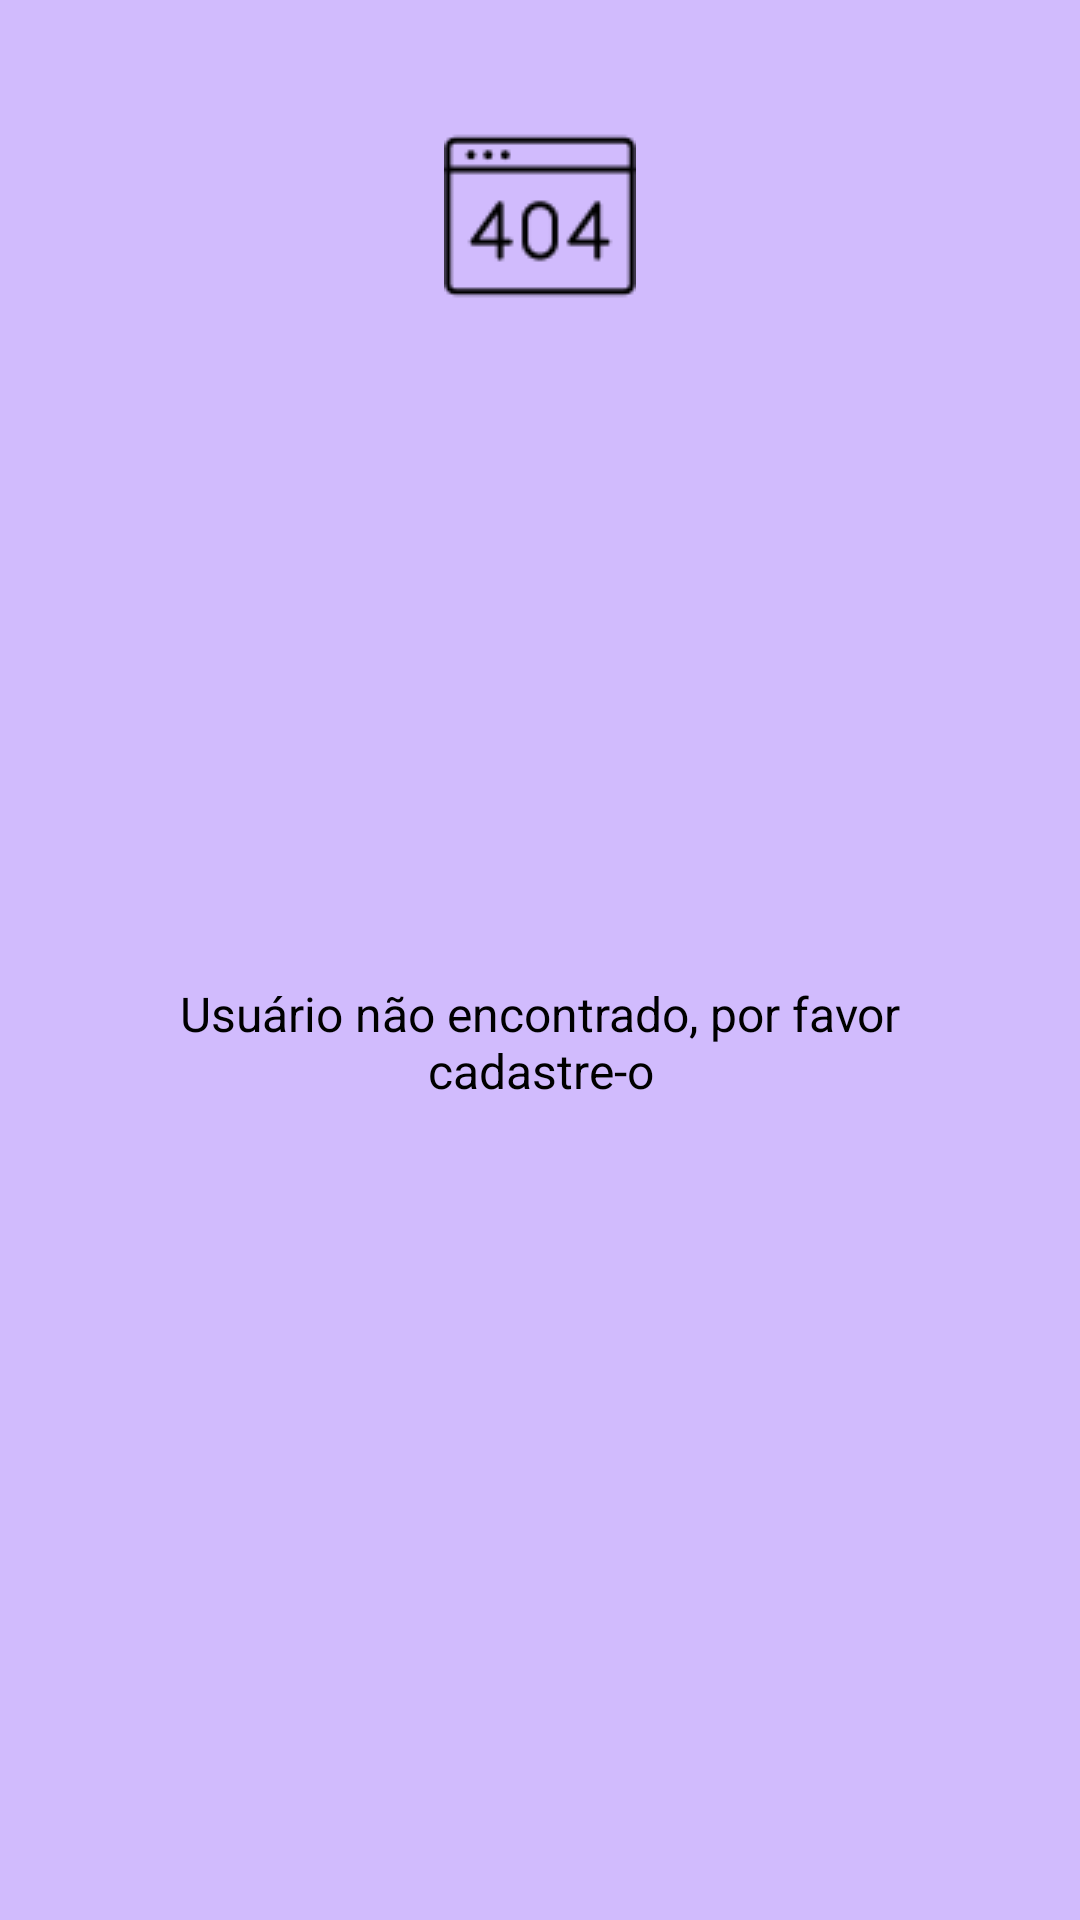

Here is an Android app screen rendered from its layout file. Give the layout XML and the strings, colors and styles it references.
<!-- AndroidManifest.xml: application theme Theme.AppTCC -->
<!-- res/layout/popup_dependente_nao_encontrado.xml -->
<?xml version="1.0" encoding="utf-8"?>
<androidx.constraintlayout.widget.ConstraintLayout xmlns:android="http://schemas.android.com/apk/res/android"
    xmlns:app="http://schemas.android.com/apk/res-auto"
    xmlns:tools="http://schemas.android.com/tools"
    android:layout_width="290dp"
    android:layout_height="215dp"
    android:layout_gravity="center"
    android:background="@color/cor1">


    <ImageView
        android:id="@+id/imageView7"
        android:layout_width="wrap_content"
        android:layout_height="wrap_content"
        android:layout_marginTop="40dp"
        app:layout_constraintEnd_toEndOf="parent"
        app:layout_constraintStart_toStartOf="parent"
        app:layout_constraintTop_toTopOf="parent"
        app:srcCompat="@drawable/error_image" />

    <TextView
        android:id="@+id/textView42"
        android:layout_width="match_parent"
        android:layout_height="wrap_content"
        android:layout_marginStart="40dp"
        android:layout_marginTop="-50dp"
        android:layout_marginEnd="40dp"
        android:text="Usuário não encontrado, por favor cadastre-o"
        android:textAlignment="center"
        android:textColor="#000000"
        android:textSize="16sp"
        app:layout_constraintBottom_toBottomOf="parent"
        app:layout_constraintEnd_toEndOf="parent"
        app:layout_constraintStart_toStartOf="parent"
        app:layout_constraintTop_toBottomOf="@+id/imageView7" />
</androidx.constraintlayout.widget.ConstraintLayout>
<!-- resources referenced by this layout -->
<resources>
  <color name="cor1">#D1BBFD</color>
  <!-- drawable error_image: png bitmap (drawable, 1214 bytes) -->
  <style name="Theme.AppTCC" parent="Theme.MaterialComponents.DayNight.DarkActionBar">
          
          <item name="colorPrimary">@color/purple_500</item>
          <item name="colorPrimaryVariant">@color/purple_700</item>
          <item name="colorOnPrimary">@color/white</item>
          
          <item name="colorSecondary">@color/teal_200</item>
          <item name="colorSecondaryVariant">@color/teal_700</item>
          <item name="colorOnSecondary">@color/black</item>
          
          <item name="android:statusBarColor">?attr/colorPrimaryVariant</item>
          
      </style>
  <color name="purple_500">#FF6200EE</color>
  <color name="purple_700">#C2E9E4</color>
  <color name="white">#FFFFFFFF</color>
  <color name="teal_200">#FF03DAC5</color>
  <color name="teal_700">#FF018786</color>
  <color name="black">#FF000000</color>
</resources>
